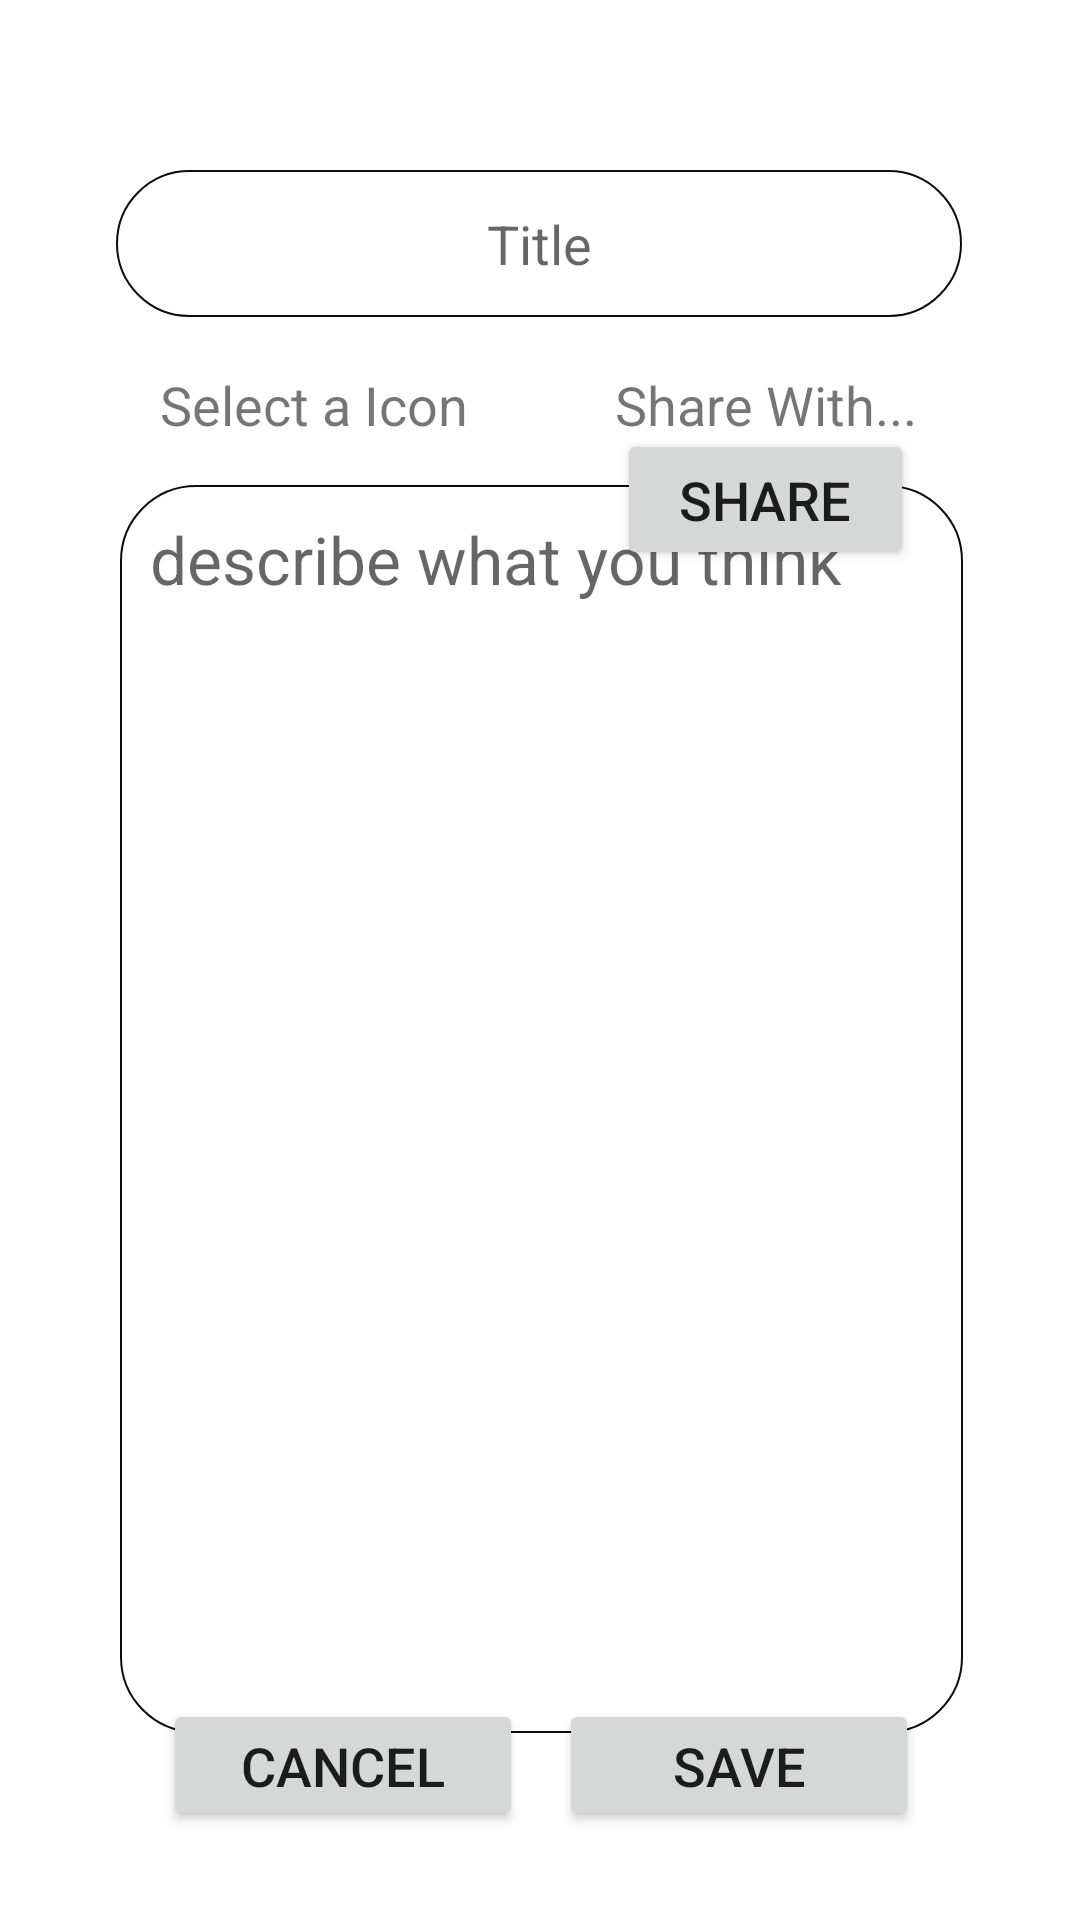

Android layout source for this screen:
<!-- AndroidManifest.xml: application theme Theme.SyncList -->
<!-- res/layout/activity_add_note.xml -->
<?xml version="1.0" encoding="utf-8"?>
<androidx.constraintlayout.widget.ConstraintLayout xmlns:android="http://schemas.android.com/apk/res/android"
    xmlns:app="http://schemas.android.com/apk/res-auto"
    xmlns:tools="http://schemas.android.com/tools"
    android:id="@+id/main"
    android:layout_width="match_parent"
    android:layout_height="match_parent"
    tools:context=".AddNoteActivity">

    <EditText
        android:id="@+id/txtTitle"
        android:layout_width="282dp"
        android:layout_height="49dp"
        android:ems="10"
        android:inputType="text"
        android:hint="@string/title"
        android:textAlignment="center"
        android:background="@drawable/edittext_background"
        app:layout_constraintBottom_toBottomOf="parent"
        app:layout_constraintEnd_toEndOf="parent"
        app:layout_constraintHorizontal_bias="0.496"
        app:layout_constraintStart_toStartOf="parent"
        app:layout_constraintTop_toTopOf="parent"
        app:layout_constraintVertical_bias="0.096" />

    <TextView
        android:id="@+id/txtShareWith"
        android:layout_width="wrap_content"
        android:layout_height="wrap_content"
        android:text="@string/shareWith"
        android:textSize="18sp"
        app:layout_constraintBottom_toBottomOf="parent"
        app:layout_constraintEnd_toEndOf="parent"
        app:layout_constraintHorizontal_bias="0.79"
        app:layout_constraintStart_toStartOf="parent"
        app:layout_constraintTop_toTopOf="parent"
        app:layout_constraintVertical_bias="0.199" />

    <TextView
        android:id="@+id/txtIcon"
        android:layout_width="wrap_content"
        android:layout_height="wrap_content"
        android:text="@string/iconSelect"
        android:textSize="18sp"
        app:layout_constraintBottom_toBottomOf="parent"
        app:layout_constraintEnd_toEndOf="parent"
        app:layout_constraintHorizontal_bias="0.207"
        app:layout_constraintStart_toStartOf="parent"
        app:layout_constraintTop_toTopOf="parent"
        app:layout_constraintVertical_bias="0.199" />

    <Button
        android:id="@+id/btnShare"
        android:layout_width="99dp"
        android:layout_height="47dp"
        android:text="@string/btnShare"
        android:textSize="18sp"
        app:cornerRadius="55dp"
        app:layout_constraintBottom_toBottomOf="parent"
        app:layout_constraintEnd_toEndOf="parent"
        app:layout_constraintHorizontal_bias="0.788"
        app:layout_constraintStart_toStartOf="parent"
        app:layout_constraintTop_toTopOf="parent"
        app:layout_constraintVertical_bias="0.241" />

    <Spinner
        android:id="@+id/spinIcon"
        android:layout_width="94dp"
        android:layout_height="24dp"
        android:spinnerMode="dropdown"
        app:layout_constraintBottom_toBottomOf="parent"
        app:layout_constraintEnd_toEndOf="parent"
        app:layout_constraintHorizontal_bias="0.201"
        app:layout_constraintStart_toStartOf="parent"
        app:layout_constraintTop_toTopOf="parent"
        app:layout_constraintVertical_bias="0.248" />

    <EditText
        android:id="@+id/multTxtDescription"
        android:layout_width="281dp"
        android:layout_height="416dp"
        android:ems="10"
        android:gravity="start|top"
        android:inputType="textMultiLine"
        android:hint="@string/descNote"
        android:textSize="22sp"
        android:background="@drawable/edittext_background"
        app:layout_constraintBottom_toBottomOf="parent"
        app:layout_constraintEnd_toEndOf="parent"
        app:layout_constraintHorizontal_bias="0.507"
        app:layout_constraintStart_toStartOf="parent"
        app:layout_constraintTop_toTopOf="parent"
        app:layout_constraintVertical_bias="0.721" />

    <Button
        android:id="@+id/btnCancelAddNote"
        android:layout_width="120dp"
        android:layout_height="44dp"
        android:text="@string/btnCancel"
        android:textSize="18sp"
        app:cornerRadius="40dp"
        app:layout_constraintBottom_toBottomOf="parent"
        app:layout_constraintEnd_toEndOf="parent"
        app:layout_constraintHorizontal_bias="0.226"
        app:layout_constraintStart_toStartOf="parent"
        app:layout_constraintTop_toTopOf="parent"
        app:layout_constraintVertical_bias="0.95" />

    <Button
        android:id="@+id/btnSaveAddNote"
        android:layout_width="120dp"
        android:layout_height="44dp"
        android:text="@string/btnSave"
        android:textSize="18sp"
        app:cornerRadius="40dp"
        app:layout_constraintBottom_toBottomOf="parent"
        app:layout_constraintEnd_toEndOf="parent"
        app:layout_constraintHorizontal_bias="0.776"
        app:layout_constraintStart_toStartOf="parent"
        app:layout_constraintTop_toTopOf="parent"
        app:layout_constraintVertical_bias="0.95" />

</androidx.constraintlayout.widget.ConstraintLayout>
<!-- resources referenced by this layout -->
<resources>
  <!-- drawable edittext_background (drawable) -->
  <?xml version="1.0" encoding="utf-8"?>
  <shape xmlns:android="http://schemas.android.com/apk/res/android">
          <solid android:color="#FFFFFF"/>
          <stroke
              android:width="2px"
              android:color="#0d0d0f"/>
          <corners android:radius="25dp"/>
          <padding
              android:left="10dp"
              android:top="10dp"
              android:right="10dp"
              android:bottom="10dp"/>
  </shape>
  <string name="btnCancel">Cancel</string>
  <string name="btnSave">Save</string>
  <string name="btnShare">Share</string>
  <string name="descNote">describe what you think</string>
  <string name="iconSelect">Select a Icon</string>
  <string name="shareWith">Share With...</string>
  <string name="title">Title</string>
  <style name="Theme.SyncList" parent="Base.Theme.SyncList" />
  <style name="Base.Theme.SyncList" parent="Theme.MaterialComponents.DayNight.DarkActionBar">
          
          
      </style>
</resources>
